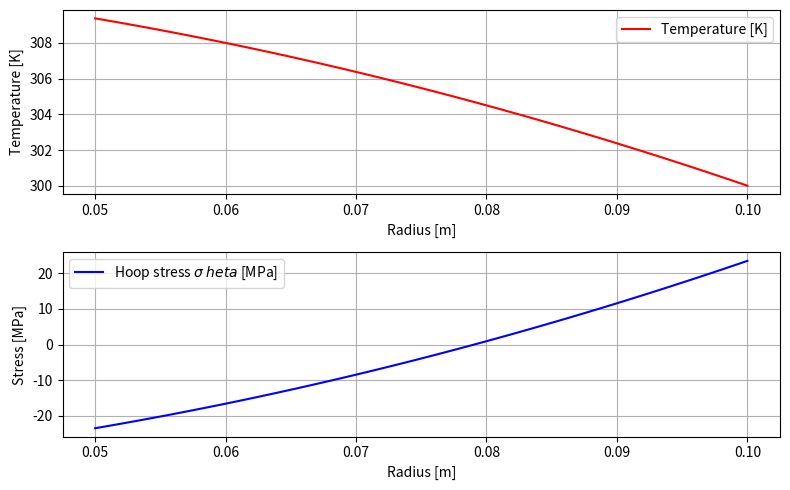

Recreate this plot in Python.
import numpy as np
import matplotlib.pyplot as plt

# Material and problem parameters
R_inner = 0.05  # Inner radius [m]
R_outer = 0.1   # Outer radius [m]
k = 200          # Thermal conductivity [W/mK]
q_prime = 1e6    # Heat generation rate [W/m^3]
alpha = 1e-5     # Thermal expansion coefficient [1/K]
E = 200e9        # Young's modulus [Pa]
nu = 0.3         # Poisson's ratio
T_ref = 300      # Reference temperature [K]

# Radial positions
r = np.linspace(R_inner, R_outer, 100)

# Analytical temperature distribution (parabolic profile)
T = T_ref + (q_prime / (4 * k)) * (R_outer**2 - r**2)

# Lame parameters
lmbda = E * nu / ((1 + nu) * (1 - 2 * nu))
mu = E / (2 * (1 + nu))

# Thermal stress sigma_theta (hoop stress)
sigma_theta = (3 * lmbda + 2 * mu) * alpha * ((T[0] + T[-1])/2 - T)

# Plot results
plt.figure(figsize=(8, 5))
plt.subplot(2, 1, 1)
plt.plot(r, T, label='Temperature [K]', color='r')
plt.xlabel('Radius [m]')
plt.ylabel('Temperature [K]')
plt.legend()
plt.grid()

plt.subplot(2, 1, 2)
plt.plot(r, sigma_theta / 1e6, label='Hoop stress $\sigma_\theta$ [MPa]', color='b')
plt.xlabel('Radius [m]')
plt.ylabel('Stress [MPa]')
plt.legend()
plt.grid()

plt.tight_layout()
plt.show()
